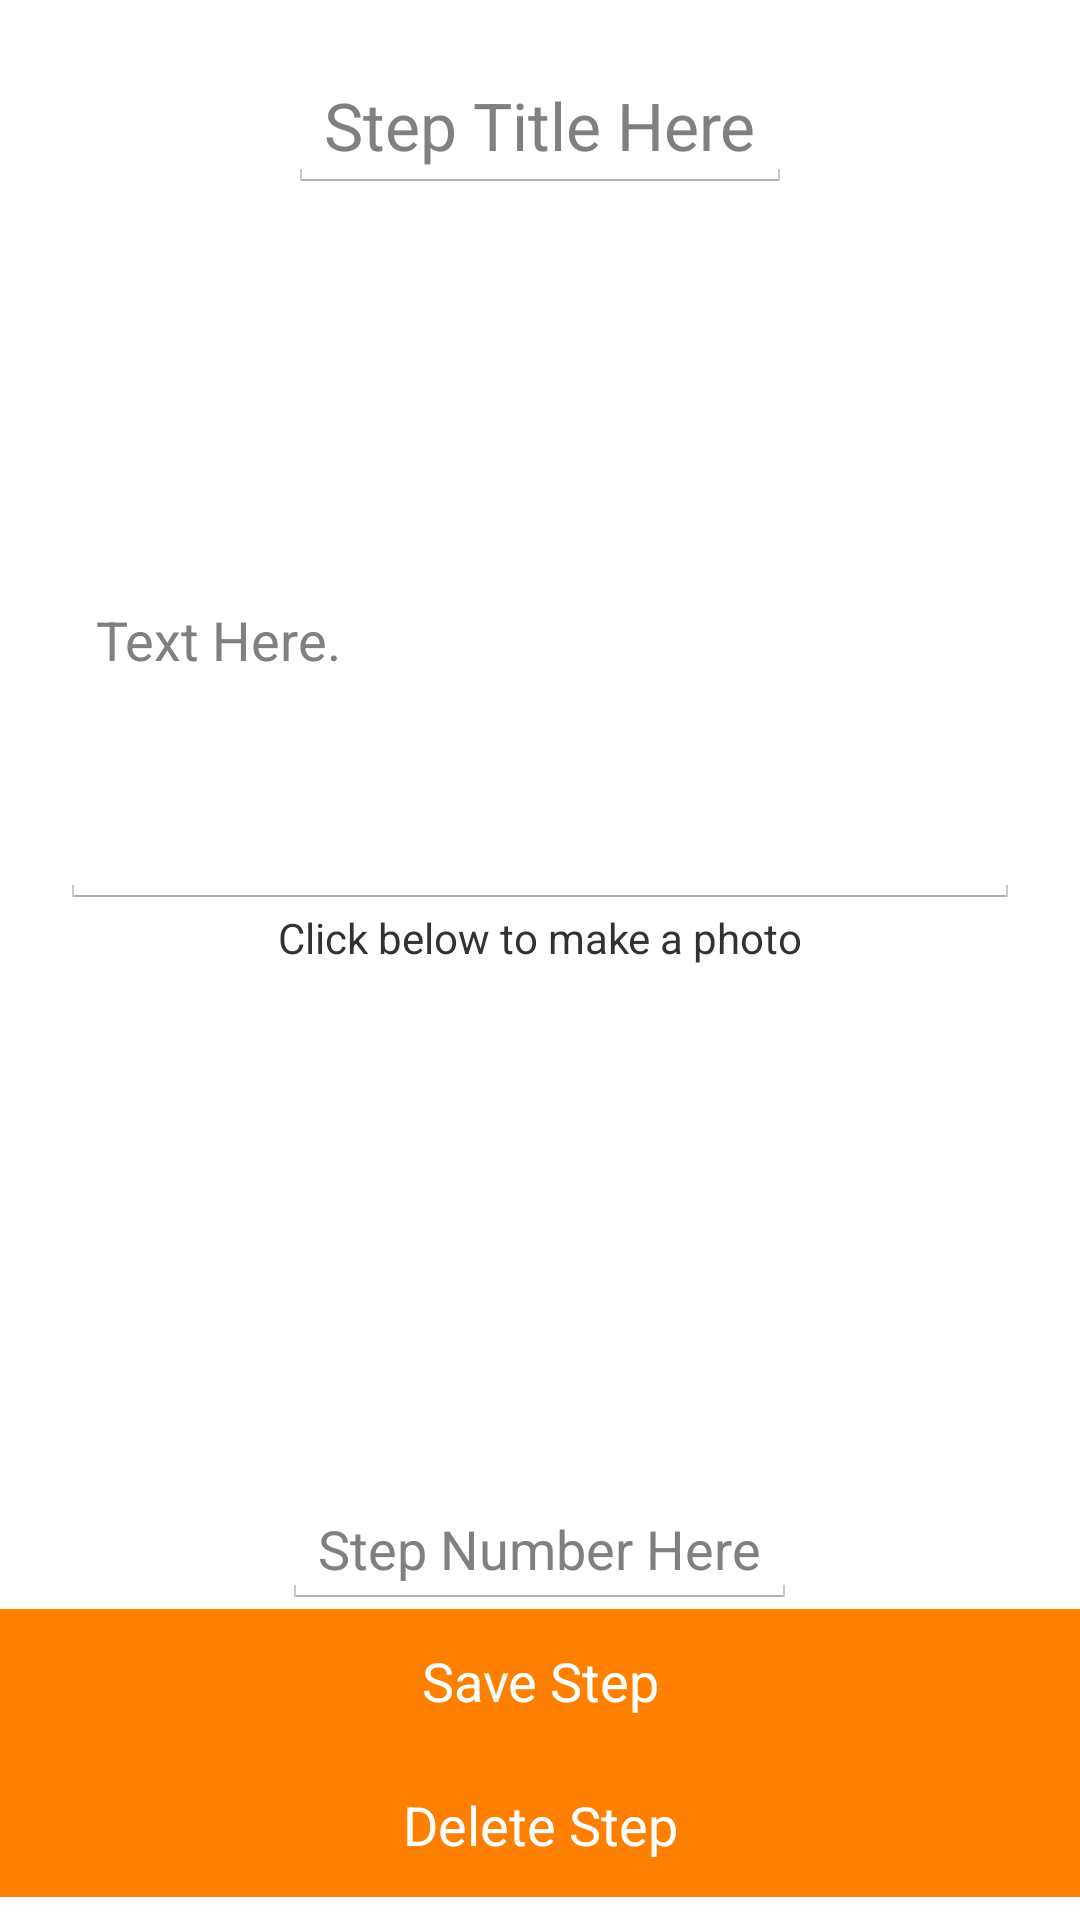

Write the Android layout XML for this screen, with the resource values it uses.
<!-- AndroidManifest.xml: application theme Holo -->
<!-- res/layout/activity_add_step.xml -->
<?xml version="1.0" encoding="utf-8"?>
<LinearLayout xmlns:android="http://schemas.android.com/apk/res/android"
    android:layout_width="match_parent" android:layout_height="match_parent"
    android:weightSum="2">

    <LinearLayout
        android:orientation="vertical"
        android:layout_width="match_parent"
        android:layout_height="match_parent"
        android:weightSum="1">

        <LinearLayout
            android:orientation="horizontal"
            android:layout_width="wrap_content"
            android:layout_height="wrap_content"
            android:layout_gravity="center_horizontal">

        </LinearLayout>

        <EditText
            android:layout_width="wrap_content"
            android:layout_height="wrap_content"
            android:textAppearance="?android:attr/textAppearanceLarge"
            android:layout_marginTop="20dp"
            android:hint="Step Title Here"
            android:id="@+id/addStep_txtName"
            android:layout_gravity="center_horizontal" />

        <EditText
            android:layout_width="320dp"
            android:layout_height="wrap_content"
            android:layout_marginTop="60dp"
            android:id="@+id/addStep_txtText"
            android:layout_gravity="center_horizontal"
            android:layout_weight="0.95"
            android:hint="Text Here."
            android:textAlignment="inherit" />


        <TextView
            android:layout_width="wrap_content"
            android:layout_height="wrap_content"
            android:textAppearance="?android:attr/textAppearanceSmall"
            android:text="Click below to make a photo"
            android:id="@+id/textView8"
            android:layout_gravity="center_horizontal" />

        <ImageView
            android:layout_width="296dp"
            android:layout_height="175dp"
            android:id="@+id/addStep_ImageView"
            android:layout_marginLeft="50dp"
            android:onClick="takePic" />

        <EditText
            android:layout_width="wrap_content"
            android:layout_height="wrap_content"
            android:inputType="number"
            android:id="@+id/addStep_txtStepNumber"
            android:layout_gravity="center_horizontal"
            android:hint="Step Number Here" />

        <Button
            android:textColor="#FFF"
            android:background="#FF8000"
            android:layout_width="fill_parent"
            android:layout_height="wrap_content"
            android:text="Save Step"
            android:id="@+id/button2"
            android:onClick="saveStep" />

        <Button
            android:textColor="#FFF"
            android:background="#FF8000"
            android:layout_width="match_parent"
            android:layout_height="wrap_content"
            android:text="Delete Step"
            android:id="@+id/button"
            android:onClick="deleteStep" />

    </LinearLayout>
</LinearLayout>
<!-- resources referenced by this layout -->
<resources>
  <style name="Holo" parent="android:Theme.Holo.Light.DarkActionBar">
          
      </style>
</resources>
